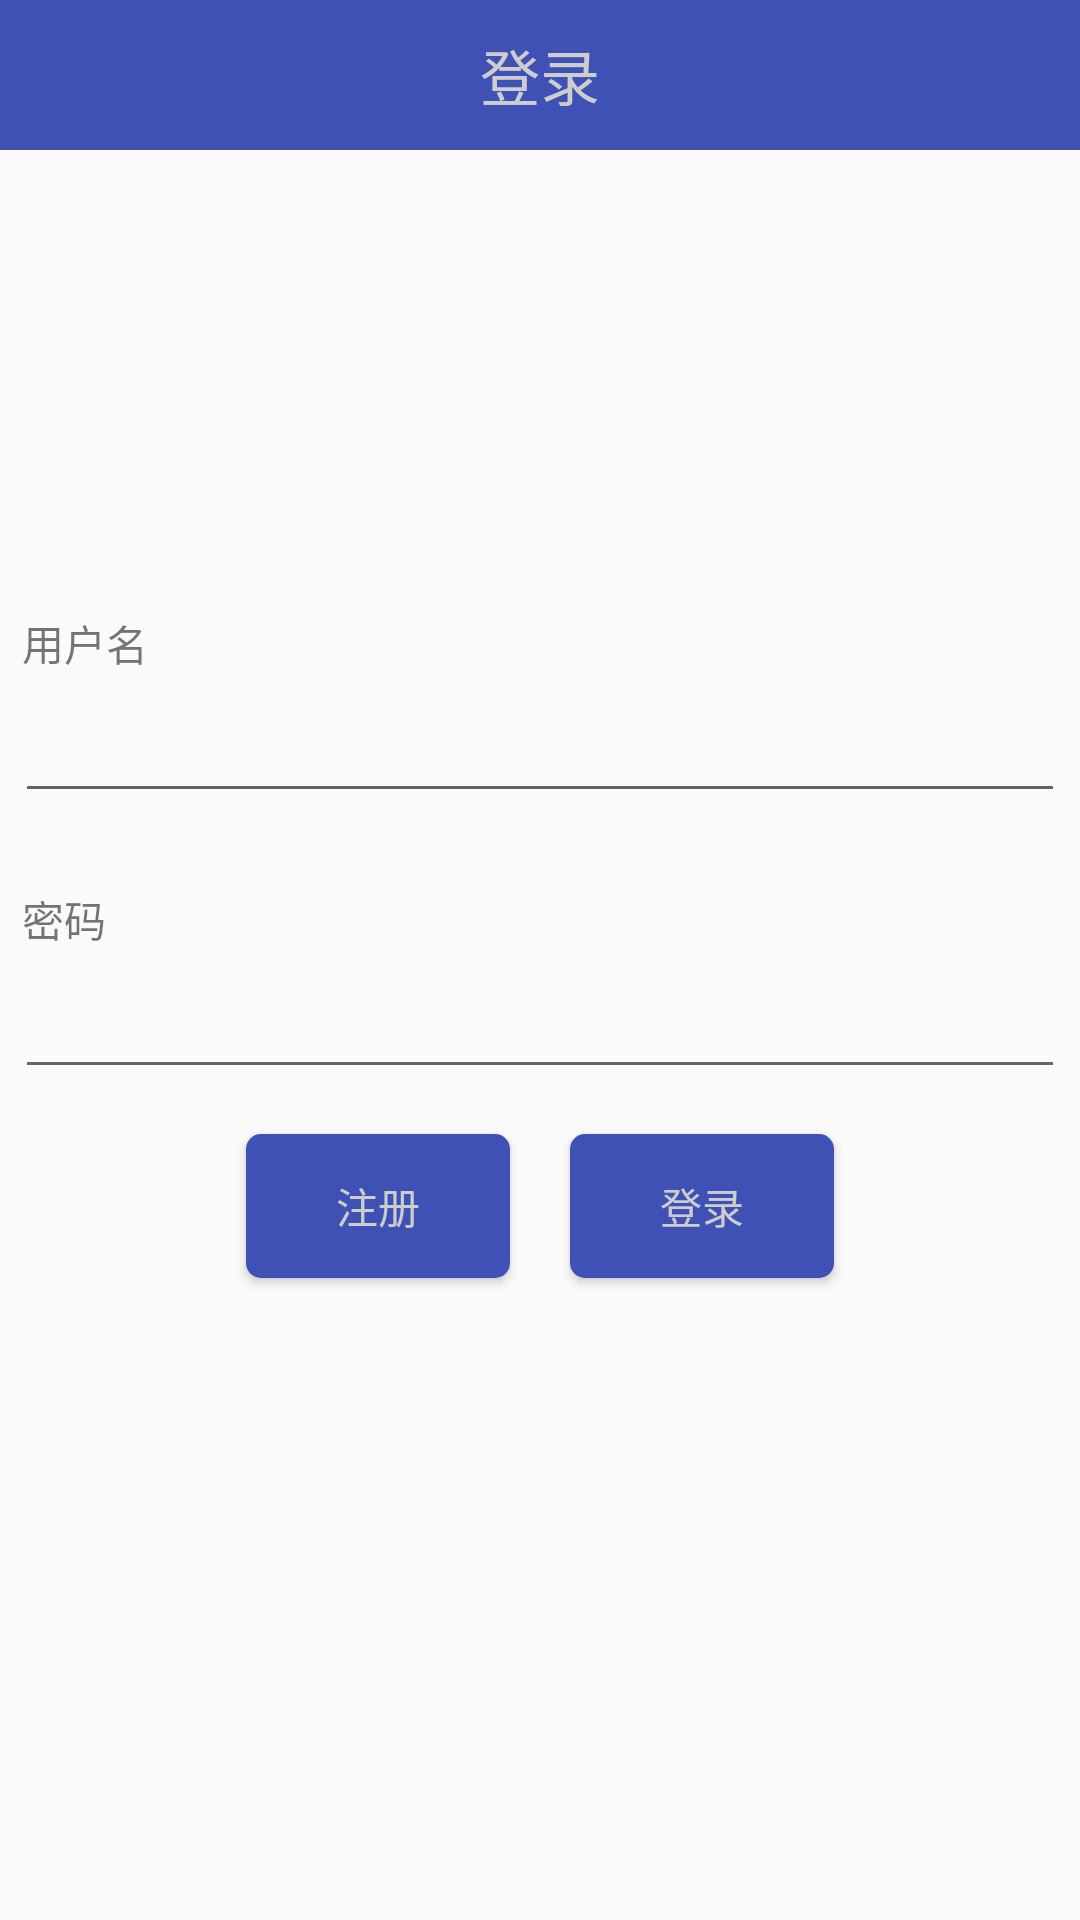

Reconstruct the res/layout file that produces this screen, plus the resources it refers to.
<!-- AndroidManifest.xml: application theme AppTheme -->
<!-- res/layout/activity_login.xml -->
<?xml version="1.0" encoding="utf-8"?>
<RelativeLayout xmlns:android="http://schemas.android.com/apk/res/android"
    android:orientation="vertical"
    android:gravity="center"
    android:layout_width="match_parent"
    android:layout_height="match_parent">
    <TextView
        style="@style/VimTitle"
        android:layout_alignParentTop="true"
        android:text="@string/login" />
    <LinearLayout
        android:orientation="vertical"
        android:gravity="center"
        android:layout_width="match_parent"
        android:layout_height="match_parent">
        <TextView
            android:layout_marginLeft="5dp"
            android:text="@string/user_name"
            android:layout_width="match_parent"
            android:layout_height="wrap_content" />
        <EditText
            android:id="@+id/et_user_name"
            android:layout_margin="5dp"
            android:layout_width="match_parent"
            android:layout_height="wrap_content" />
        <TextView
            android:layout_marginTop="20dp"
            android:layout_marginLeft="5dp"
            android:text="@string/password"
            android:layout_width="match_parent"
            android:layout_height="wrap_content" />
        <EditText
            android:id="@+id/et_password"
            android:layout_margin="5dp"
            android:inputType="textPassword"
            android:layout_width="match_parent"
            android:layout_height="wrap_content" />
        <LinearLayout
            android:gravity="center"
            android:layout_width="match_parent"
            android:layout_height="wrap_content">
            <Button
                style="@style/VimBtn"
                android:id="@+id/btn_regist"
                android:onClick="onClick"
                android:layout_margin="10dp"
                android:text="@string/regist"
                android:layout_width="wrap_content"
                android:layout_height="wrap_content" />
            <Button
                style="@style/VimBtn"
                android:id="@+id/btn_login"
                android:onClick="onClick"
                android:layout_margin="10dp"
                android:text="@string/login"
                android:layout_width="wrap_content"
                android:layout_height="wrap_content" />
        </LinearLayout>
    </LinearLayout>
</RelativeLayout>
<!-- resources referenced by this layout -->
<resources>
  <string name="login">登录</string>
  <string name="password">密码</string>
  <string name="regist">注册</string>
  <string name="user_name">用户名</string>
  <style name="VimBtn">
          <item name="android:gravity">center</item>
          <item name="android:background">@drawable/vim_button</item>
          <item name="android:textColor">@color/colorLight</item>
      </style>
  <style name="VimTitle">
          <item name="android:gravity">center</item>
          <item name="android:layout_width">match_parent</item>
          <item name="android:layout_height">50dp</item>
          <item name="android:textSize">20sp</item>
          <item name="android:textColor">@color/colorLight</item>
          <item name="android:background">@color/colorPrimary</item>
      </style>
  <style name="AppTheme" parent="Theme.AppCompat.Light.DarkActionBar">
          
          <item name="colorPrimary">@color/colorPrimary</item>
          <item name="colorPrimaryDark">@color/colorPrimaryDark</item>
          <item name="colorAccent">@color/colorAccent</item>
      </style>
  <!-- drawable vim_button (drawable) -->
  <?xml version="1.0" encoding="utf-8"?>
  <selector xmlns:android="http://schemas.android.com/apk/res/android">
      <item android:state_pressed="false">
          <shape>
              <solid android:color="@color/colorPrimary" />
              <corners android:radius="5dp" />
          </shape>
      </item>
  
      <item android:state_pressed="true">
          <shape>
              <solid android:color="@color/colorPrimaryDark" />
              <corners android:radius="5dp" />
          </shape>
      </item>
  </selector>
  <color name="colorLight">#CDCDCD</color>
  <color name="colorPrimary">#3F51B5</color>
  <color name="colorPrimaryDark">#303F9F</color>
  <color name="colorAccent">#FF4081</color>
</resources>
